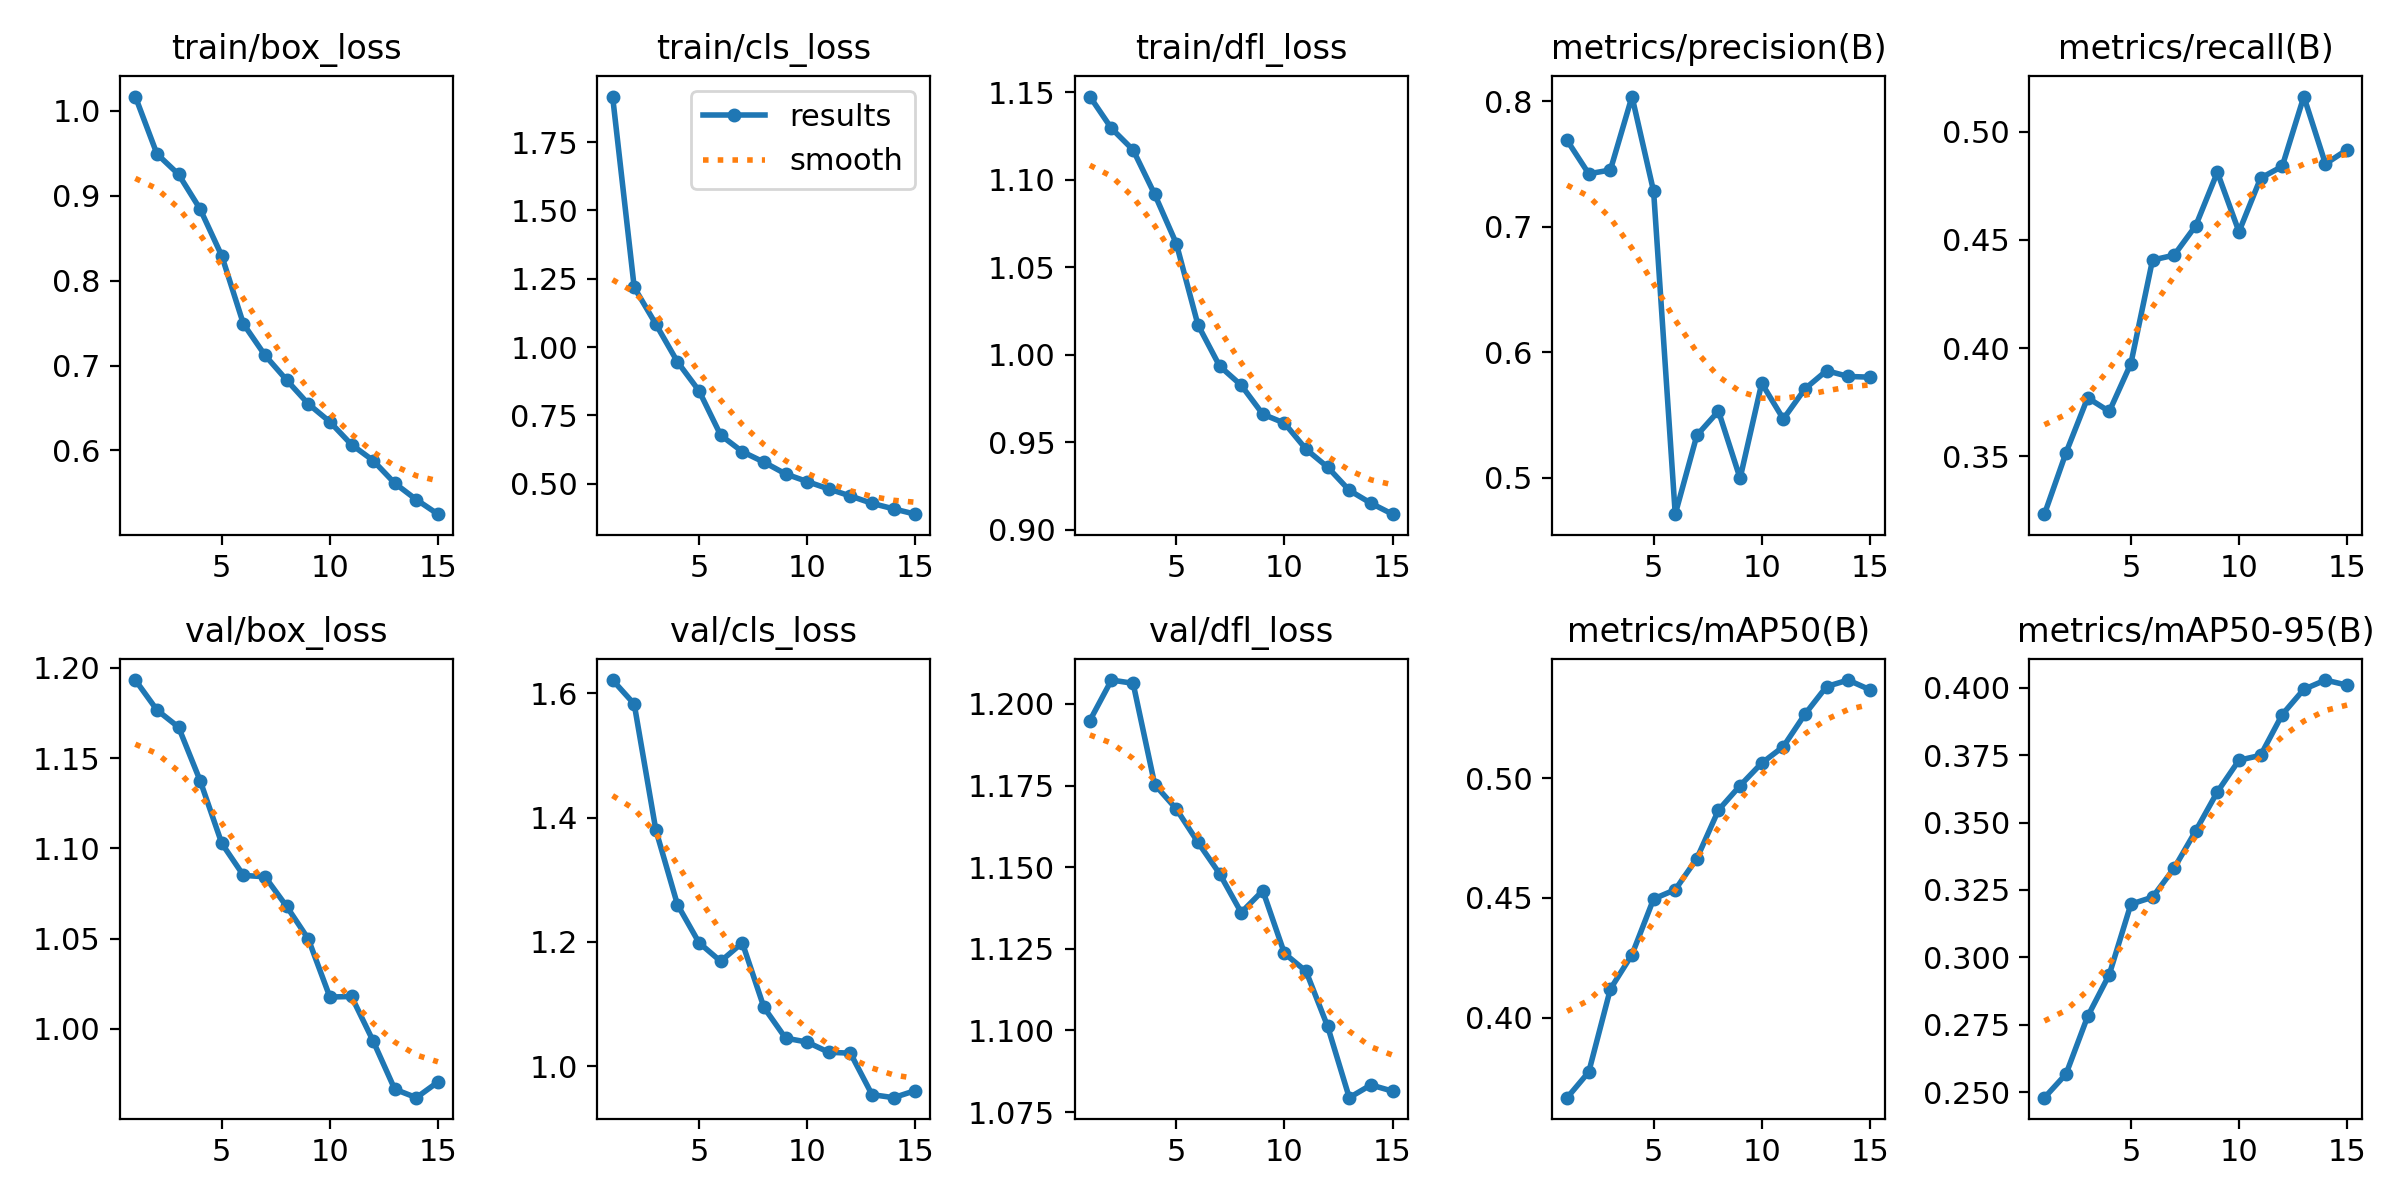

The file beside this chart, header and first rows:
epoch, train/box_loss, train/cls_loss, train/dfl_loss, metrics/precision(B), metrics/recall(B), metrics/mAP50(B), metrics/mAP50-95(B), val/box_loss, val/cls_loss, val/dfl_loss, lr/pg0, lr/pg1, lr/pg2
1, 1.017, 1.917, 1.147, 0.7689, 0.3233, 0.3668, 0.248, 1.193, 1.621, 1.195, 0.0001958, 0.0001958, 0.0001958
2, 0.9492, 1.218, 1.129, 0.7423, 0.3518, 0.3775, 0.2567, 1.177, 1.583, 1.207, 0.0003659, 0.0003659, 0.0003659
3, 0.9252, 1.084, 1.117, 0.7453, 0.3771, 0.4121, 0.2781, 1.167, 1.38, 1.206, 0.0005102, 0.0005102, 0.0005102
4, 0.8842, 0.946, 1.092, 0.8039, 0.3708, 0.4264, 0.2936, 1.137, 1.26, 1.175, 0.0004716, 0.0004716, 0.0004716
5, 0.8291, 0.8397, 1.063, 0.7282, 0.3929, 0.4496, 0.3197, 1.103, 1.198, 1.168, 0.0004328, 0.0004328, 0.0004328
6, 0.749, 0.6776, 1.017, 0.4708, 0.4407, 0.4534, 0.3223, 1.085, 1.169, 1.158, 0.000394, 0.000394, 0.000394
7, 0.712, 0.6174, 0.9936, 0.5336, 0.443, 0.4664, 0.3331, 1.084, 1.198, 1.148, 0.0003551, 0.0003551, 0.0003551
8, 0.6829, 0.579, 0.9826, 0.553, 0.4566, 0.4866, 0.3469, 1.068, 1.095, 1.136, 0.0003163, 0.0003163, 0.0003163
9, 0.6548, 0.536, 0.9661, 0.4994, 0.4813, 0.4968, 0.3614, 1.05, 1.045, 1.143, 0.0002775, 0.0002775, 0.0002775
10, 0.6337, 0.508, 0.961, 0.5752, 0.4538, 0.5062, 0.3731, 1.018, 1.039, 1.124, 0.0002387, 0.0002387, 0.0002387
11, 0.6068, 0.4809, 0.9461, 0.5467, 0.4786, 0.5131, 0.3749, 1.018, 1.022, 1.118, 0.0001999, 0.0001999, 0.0001999
12, 0.5881, 0.4552, 0.9358, 0.5707, 0.484, 0.5266, 0.39, 0.9934, 1.021, 1.101, 0.0001611, 0.0001611, 0.0001611
13, 0.5614, 0.4283, 0.9226, 0.5852, 0.5163, 0.5381, 0.3994, 0.9666, 0.9541, 1.079, 0.0001223, 0.0001223, 0.0001223
14, 0.542, 0.4081, 0.9153, 0.5806, 0.4852, 0.5408, 0.4028, 0.9619, 0.9492, 1.083, 8.3496e-05, 8.3496e-05, 8.3496e-05
15, 0.5249, 0.3887, 0.909, 0.5801, 0.4917, 0.5368, 0.4009, 0.9707, 0.9605, 1.081, 4.4688e-05, 4.4688e-05, 4.4688e-05
